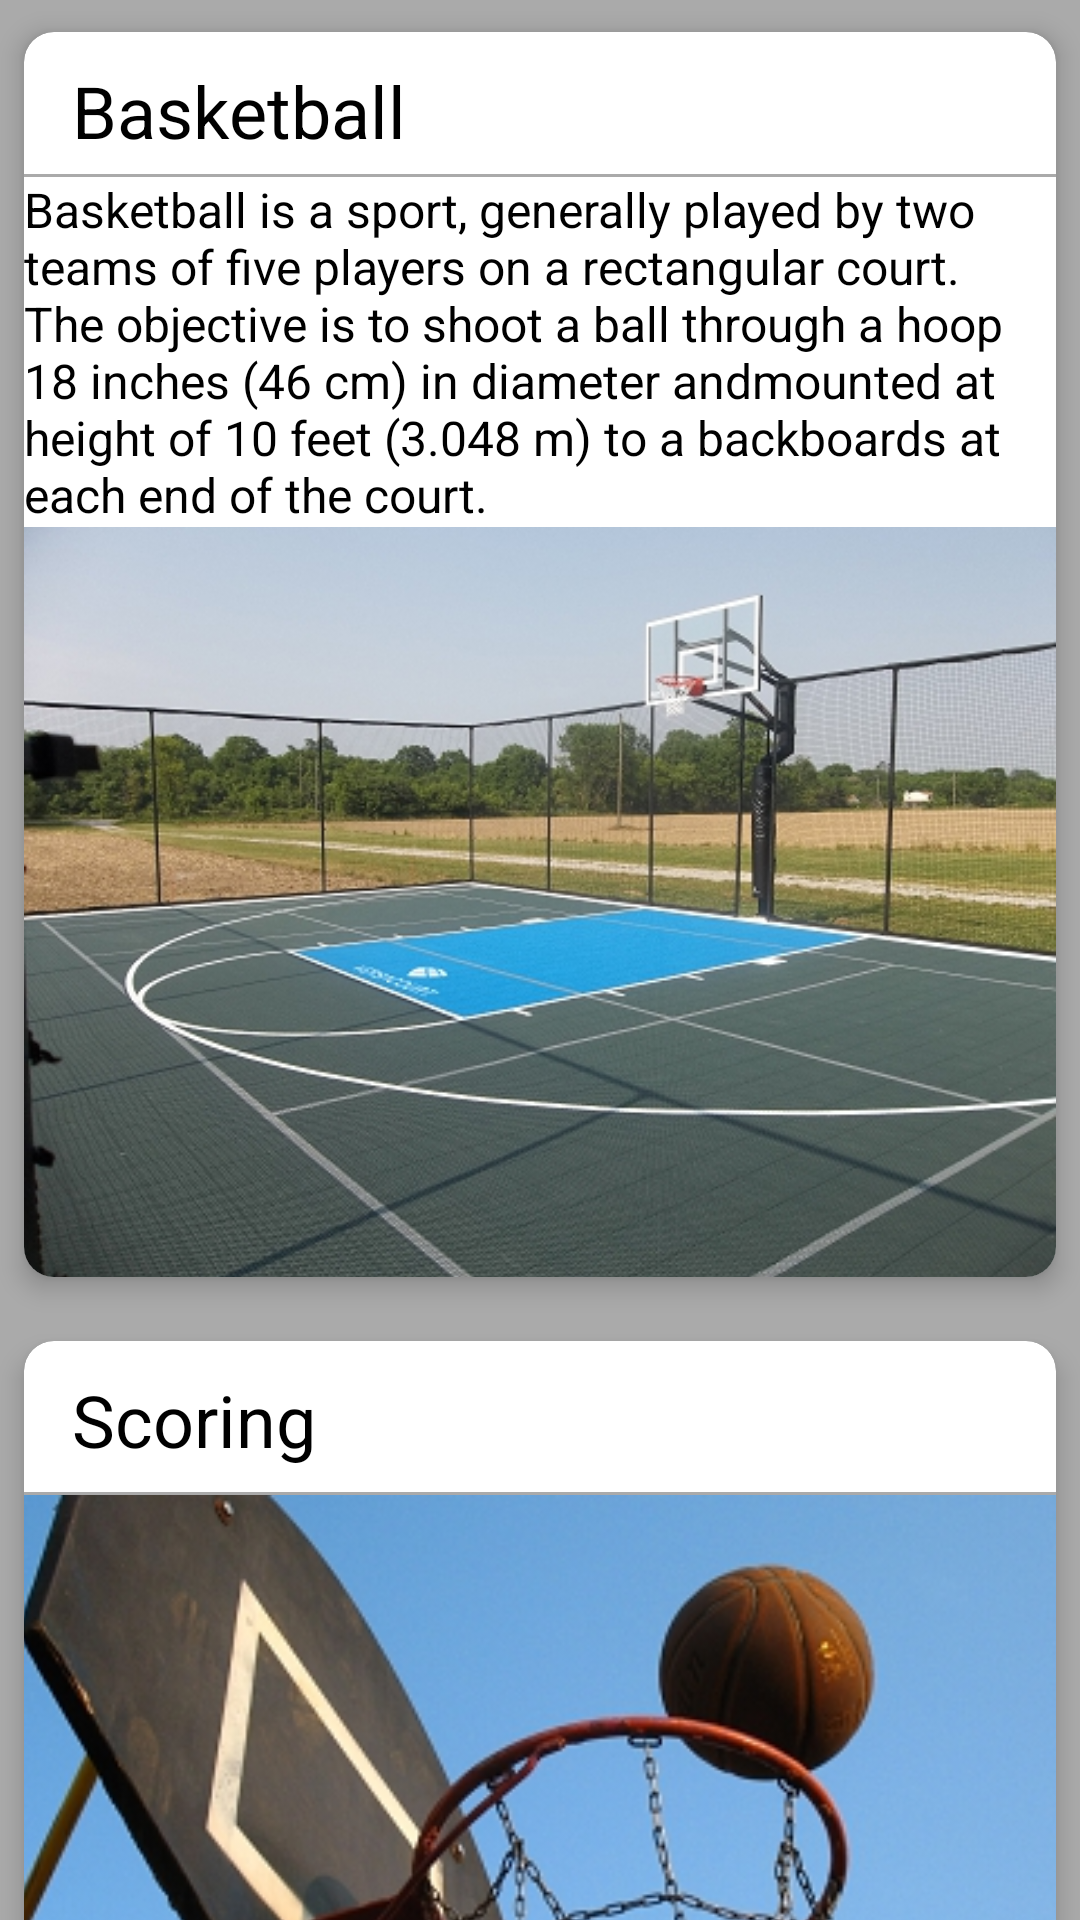

Produce the Android XML layout that renders to this screen, including the resource entries it uses.
<!-- AndroidManifest.xml: application theme AppTheme -->
<!-- res/layout/content_about_the_game.xml -->
<?xml version="1.0" encoding="utf-8"?>
<android.support.v4.widget.NestedScrollView xmlns:android="http://schemas.android.com/apk/res/android"
    xmlns:app="http://schemas.android.com/apk/res-auto"
    xmlns:tools="http://schemas.android.com/tools"
    android:layout_width="match_parent"
    android:layout_height="match_parent"
    app:layout_behavior="@string/appbar_scrolling_view_behavior"
    tools:context="com.example.android.courtcounter.AboutTheGame"
    tools:showIn="@layout/activity_about_the_game">

    <LinearLayout
        android:layout_width="match_parent"
        android:layout_height="match_parent"
        android:background="@android:color/darker_gray"
        android:orientation="vertical">

        <android.support.v7.widget.CardView
            android:layout_width="match_parent"
            android:layout_height="wrap_content"
            android:elevation="20dp"
            app:cardCornerRadius="10dp"
            app:cardElevation="5dp"
            app:cardUseCompatPadding="true">

            <LinearLayout
                android:layout_width="match_parent"
                android:layout_height="match_parent"
                android:orientation="vertical">

                <TextView
                    android:layout_width="wrap_content"
                    android:layout_height="wrap_content"
                    android:layout_marginBottom="5dp"
                    android:layout_marginLeft="16dp"
                    android:layout_marginTop="10dp"
                    android:fontFamily="sans-serif"
                    android:text="@string/heading_Basketball"
                    android:textColor="@android:color/black"
                    android:textSize="24sp" />
                <View
                    android:layout_width="match_parent"
                    android:layout_height="1dp"
                    android:background="@android:color/darker_gray" />
                <TextView
                    android:layout_width="wrap_content"
                    android:layout_height="wrap_content"
                    android:layout_margin="@dimen/text_margin"
                    android:fontFamily="roboto"
                    android:textColor="@android:color/black"
                    android:text="@string/basketball_text"
                    android:textSize="16sp"/>
                <ImageView
                    android:layout_width="match_parent"
                    android:layout_height="250dp"
                    android:scaleType="centerCrop"
                    android:src="@drawable/basketball_court"/>
            </LinearLayout>
        </android.support.v7.widget.CardView>

        <android.support.v7.widget.CardView
            android:layout_width="match_parent"
            android:layout_height="wrap_content"
            android:elevation="20dp"
            app:cardCornerRadius="10dp"
            app:cardElevation="5dp"
            app:cardUseCompatPadding="true">

            <LinearLayout
                android:layout_width="match_parent"
                android:layout_height="match_parent"
                android:orientation="vertical">
                <TextView
                    android:layout_width="wrap_content"
                    android:layout_height="wrap_content"
                    android:layout_marginBottom="8dp"
                    android:layout_marginLeft="16dp"
                    android:layout_marginTop="10dp"
                    android:fontFamily="sans-serif"
                    android:text="@string/heading_Scoring"
                    android:textColor="@android:color/black"
                    android:textSize="24sp" />
                <View
                    android:layout_width="match_parent"
                    android:layout_height="1dp"
                    android:background="@android:color/darker_gray" />
                <ImageView
                    android:layout_width="match_parent"
                    android:layout_height="250dp"
                    android:scaleType="centerCrop"
                    android:src="@drawable/basketball2" />
                <TextView
                    android:layout_width="wrap_content"
                    android:layout_height="wrap_content"
                    android:layout_margin="@dimen/text_margin"
                    android:fontFamily="roboto"
                    android:textColor="@android:color/black"
                    android:text="@string/Scoring_text"
                    android:textSize="16sp" />
                <ImageView
                    android:layout_width="match_parent"
                    android:layout_height="250dp"
                    android:scaleType="centerCrop"
                    android:src="@drawable/indoor_basketball_court3" />
            </LinearLayout>
        </android.support.v7.widget.CardView>

        <android.support.v7.widget.CardView
            android:layout_width="match_parent"
            android:layout_height="wrap_content"
            android:elevation="20dp"
            app:cardCornerRadius="10dp"
            app:cardElevation="5dp"
            app:cardUseCompatPadding="true">

            <LinearLayout
                android:layout_width="match_parent"
                android:layout_height="match_parent"
                android:orientation="vertical">
                <TextView
                    android:layout_width="wrap_content"
                    android:layout_height="wrap_content"
                    android:layout_marginBottom="5dp"
                    android:layout_marginLeft="16dp"
                    android:layout_marginTop="10dp"
                    android:fontFamily="sans-serif"
                    android:text="@string/heading_Techniques"
                    android:textColor="@android:color/black"
                    android:textSize="24sp" />
                <View
                    android:layout_width="match_parent"
                    android:layout_height="1dp"
                    android:background="@android:color/darker_gray" />
                <ImageView
                    android:layout_width="match_parent"
                    android:layout_height="250dp"
                    android:scaleType="centerCrop"
                    android:src="@drawable/basketball_game" />
                <TextView
                    android:layout_width="wrap_content"
                    android:layout_height="wrap_content"
                    android:layout_margin="@dimen/text_margin"
                    android:fontFamily="roboto"
                    android:textColor="@android:color/black"
                    android:text="@string/Techniques_text"
                    android:textSize="16sp" />
                <ImageView
                    android:layout_width="match_parent"
                    android:layout_height="250dp"
                    android:scaleType="centerCrop"
                    android:src="@drawable/basketball_formation" />
            </LinearLayout>
        </android.support.v7.widget.CardView>

        <android.support.v7.widget.CardView
            android:layout_width="match_parent"
            android:layout_height="wrap_content"
            android:elevation="20dp"
            app:cardCornerRadius="10dp"
            app:cardElevation="5dp"
            app:cardUseCompatPadding="true">

            <LinearLayout
                android:layout_width="match_parent"
                android:layout_height="match_parent"
                android:orientation="vertical">

                <TextView
                    android:layout_width="wrap_content"
                    android:layout_height="wrap_content"
                    android:layout_marginBottom="5dp"
                    android:layout_marginLeft="16dp"
                    android:layout_marginTop="10dp"
                    android:fontFamily="sans-serif"
                    android:text="@string/heading_rating"
                    android:textColor="@android:color/black"
                    android:textSize="24sp" />
                <View
                    android:layout_width="match_parent"
                    android:layout_height="1dp"
                    android:background="@android:color/darker_gray" />
                <ImageView
                    android:layout_width="match_parent"
                    android:layout_height="250dp"
                    android:scaleType="centerCrop"
                    android:src="@drawable/indoor_basketball_court2" />
                <TextView
                    android:layout_width="wrap_content"
                    android:layout_height="wrap_content"
                    android:layout_margin="@dimen/text_margin"
                    android:fontFamily="roboto"
                    android:textColor="@android:color/black"
                    android:text="@string/rating_text"
                    android:textSize="16sp" />
                <ImageView
                    android:layout_width="match_parent"
                    android:layout_height="250dp"
                    android:scaleType="centerCrop"
                    android:src="@drawable/indoor_basketball_court" />

            </LinearLayout>
        </android.support.v7.widget.CardView>

        <android.support.v7.widget.CardView
            android:layout_width="match_parent"
            android:layout_height="wrap_content"
            android:elevation="20dp"
            app:cardCornerRadius="10dp"
            app:cardElevation="5dp"
            app:cardUseCompatPadding="true">

            <LinearLayout
                android:layout_width="match_parent"
                android:layout_height="match_parent"
                android:orientation="vertical">
                <TextView
                    android:layout_width="wrap_content"
                    android:layout_height="wrap_content"
                    android:layout_marginBottom="5dp"
                    android:layout_marginLeft="16dp"
                    android:layout_marginTop="10dp"
                    android:fontFamily="sans-serif"
                    android:text="@string/heading_women_basketball"
                    android:textColor="@android:color/black"
                    android:textSize="24sp" />
                <View
                    android:layout_width="match_parent"
                    android:layout_height="1dp"
                    android:background="@android:color/darker_gray" />
                <ImageView
                    android:layout_width="match_parent"
                    android:layout_height="250dp"
                    android:scaleType="centerCrop"
                    android:src="@drawable/three_point_shoot" />
                <TextView
                    android:layout_width="wrap_content"
                    android:layout_height="wrap_content"
                    android:layout_margin="@dimen/text_margin"
                    android:fontFamily="roboto"
                    android:textColor="@android:color/black"
                    android:text="@string/women_basketball_text"
                    android:textSize="16sp" />
                <ImageView
                    android:layout_width="match_parent"
                    android:layout_height="250dp"
                    android:scaleType="centerCrop"
                    android:src="@drawable/outdoor_basketball_court" />
            </LinearLayout>
        </android.support.v7.widget.CardView>

    </LinearLayout>
</android.support.v4.widget.NestedScrollView>
<!-- res/layout/activity_about_the_game.xml (included above) -->
<?xml version="1.0" encoding="utf-8"?>
<android.support.design.widget.CoordinatorLayout
    xmlns:android="http://schemas.android.com/apk/res/android"
    xmlns:app="http://schemas.android.com/apk/res-auto"
    xmlns:tools="http://schemas.android.com/tools"
    android:layout_width="match_parent"
    android:layout_height="match_parent"
    android:fitsSystemWindows="true"
    tools:context="com.example.android.courtcounter.AboutTheGame">

    <android.support.design.widget.AppBarLayout
        android:id="@+id/app_bar"
        android:layout_width="match_parent"
        android:layout_height="@dimen/app_bar_height"
        android:fitsSystemWindows="true"
        android:theme="@style/AppTheme.AppBarOverlay">

        <android.support.design.widget.CollapsingToolbarLayout
            android:id="@+id/toolbar_layout"
            android:layout_width="match_parent"
            android:layout_height="match_parent"
            android:fitsSystemWindows="true"
            app:contentScrim="?attr/colorPrimary"
            app:layout_scrollFlags="scroll|exitUntilCollapsed">

            <ImageView
                android:layout_width="match_parent"
                android:layout_height="match_parent"
                android:background="@drawable/full_basketball_court"
                android:scaleType="centerCrop"
                app:layout_collapseMode="parallax" />

            <android.support.v7.widget.Toolbar
                android:id="@+id/toolbar"
                android:layout_width="match_parent"
                android:layout_height="?attr/actionBarSize"
                app:layout_collapseMode="pin"
                app:popupTheme="@style/AppTheme.PopupOverlay" />

        </android.support.design.widget.CollapsingToolbarLayout>
    </android.support.design.widget.AppBarLayout>

    <include layout="@layout/content_about_the_game" />



</android.support.design.widget.CoordinatorLayout>
<!-- resources referenced by this layout -->
<resources>
  <string name="Scoring_text">
          "A team can score a field goal by shooting the ball through the basket being defended by"
          "the opposition team during regular play. A field goal scores three points for the shooting"
          "team if the player shoots from behind the three-point line,and two points if shot from in"
          "front of the line. A team can also score via free throws, which are worth one point, after"
          "the other team is assessed with certain fouls."
          "The team with the most points at the end of the game wins, but additional time (overtime)"
          "is issued when the score is tied at the end of regulation."
          "The ball can be advanced on the court by throwing it to a teammate, or by bouncing it while"
          "walking or running (dribbling). It is a violation to lift, or drag, one's pivot foot "
          "without dribbling the ball,to carry it, or to hold the ball with both hands then resume dribbling."
      </string>
  <string name="Techniques_text">
          "There are many techniques for ball handling, shooting, passing, dribbling and rebounding."
          "Basketball teams generally have player positions, the tallest and strongest members of"
          "a team are called a center or power forward, while slightly shorter and more agile players"
          "are called small forward, and the shortest players or those who possess the best ball"
          "handling skills are called a point guard or shooting guard. The point guard directs the on"
          "court action of the team, implementing the coach's game plan, and managing the execution"
          "of offensive and defensive plays (player positioning)."
      </string>
  <string name="basketball_text">
          "Basketball is a sport, generally played by two teams of five players on a rectangular"
          "court. The objective is to shoot a ball through a hoop 18 inches (46 cm) in diameter and"
          "mounted at height of 10 feet (3.048 m) to a backboards at each end of the court."
      </string>
  <string name="heading_Basketball">Basketball</string>
  <string name="heading_Scoring">Scoring</string>
  <string name="heading_Techniques">Techniques</string>
  <string name="heading_rating">Rating</string>
  <string name="heading_women_basketball">Women Basketball</string>
  <string name="rating_text">
          "Basketball is one of the world's most popular and widely viewed sports."
          "The National Basketball Association (NBA) is the most popular and widely considered to be"
          "the highest level of professional basketball in the world and NBA players are the world's"
          "best paid sportsmen, by average annual salary per player. Outside North America,"
          "the top clubs from national leagues qualify to continental championships such as the"
          "Euroleague and FIBA Americas League. The FIBA Basketball World Cup attracts the top"
          "national teams from around the world. Each continent hosts regional competitions for"
          "national teams, like EuroBasket and FIBA Americas Championship."
      </string>
  <string name="women_basketball_text">
          "The FIBA Women's Basketball World Cup features the top national women's basketball teams"
          "from continental championships. The main North American league is the WNBA, whereas the"
          "EuroLeague Women has been dominated by teams from the Russian Women's Basketball Premier League."
      </string>
  <style name="AppTheme.AppBarOverlay" parent="ThemeOverlay.AppCompat.Dark.ActionBar" />
  <style name="AppTheme.PopupOverlay" parent="ThemeOverlay.AppCompat.Light" />
  <style name="AppTheme" parent="Theme.AppCompat.Light.DarkActionBar">
          
          <item name="colorPrimary">@color/colorPrimary</item>
          <item name="colorPrimaryDark">@color/colorPrimaryDark</item>
          <item name="colorAccent">@color/colorAccent</item>
          <item name="colorButtonNormal">@color/colorPrimary</item>
      </style>
  <!-- not gathered from this repository: default colours our renderer supplied (Android Studio template values) -->
  <color name="colorPrimary">#FF6200EE</color>
  <color name="colorPrimaryDark">#FF3700B3</color>
  <color name="colorAccent">#FF03DAC5</color>
</resources>
